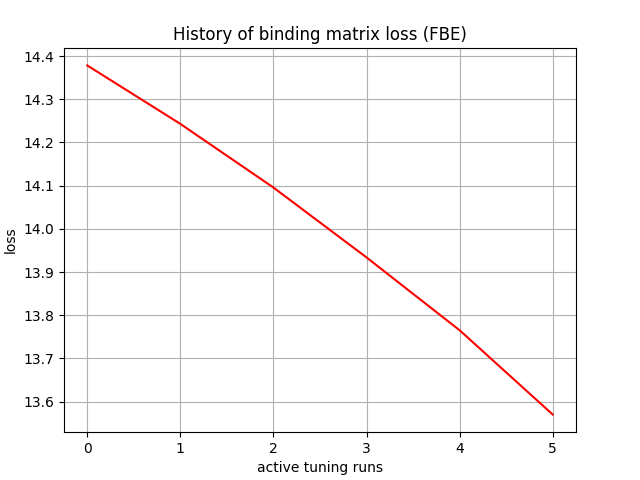

Values plotted in this chart, from the file beside it:
, 0
0, 14.38
1, 14.24
2, 14.1
3, 13.93
4, 13.77
5, 13.57
